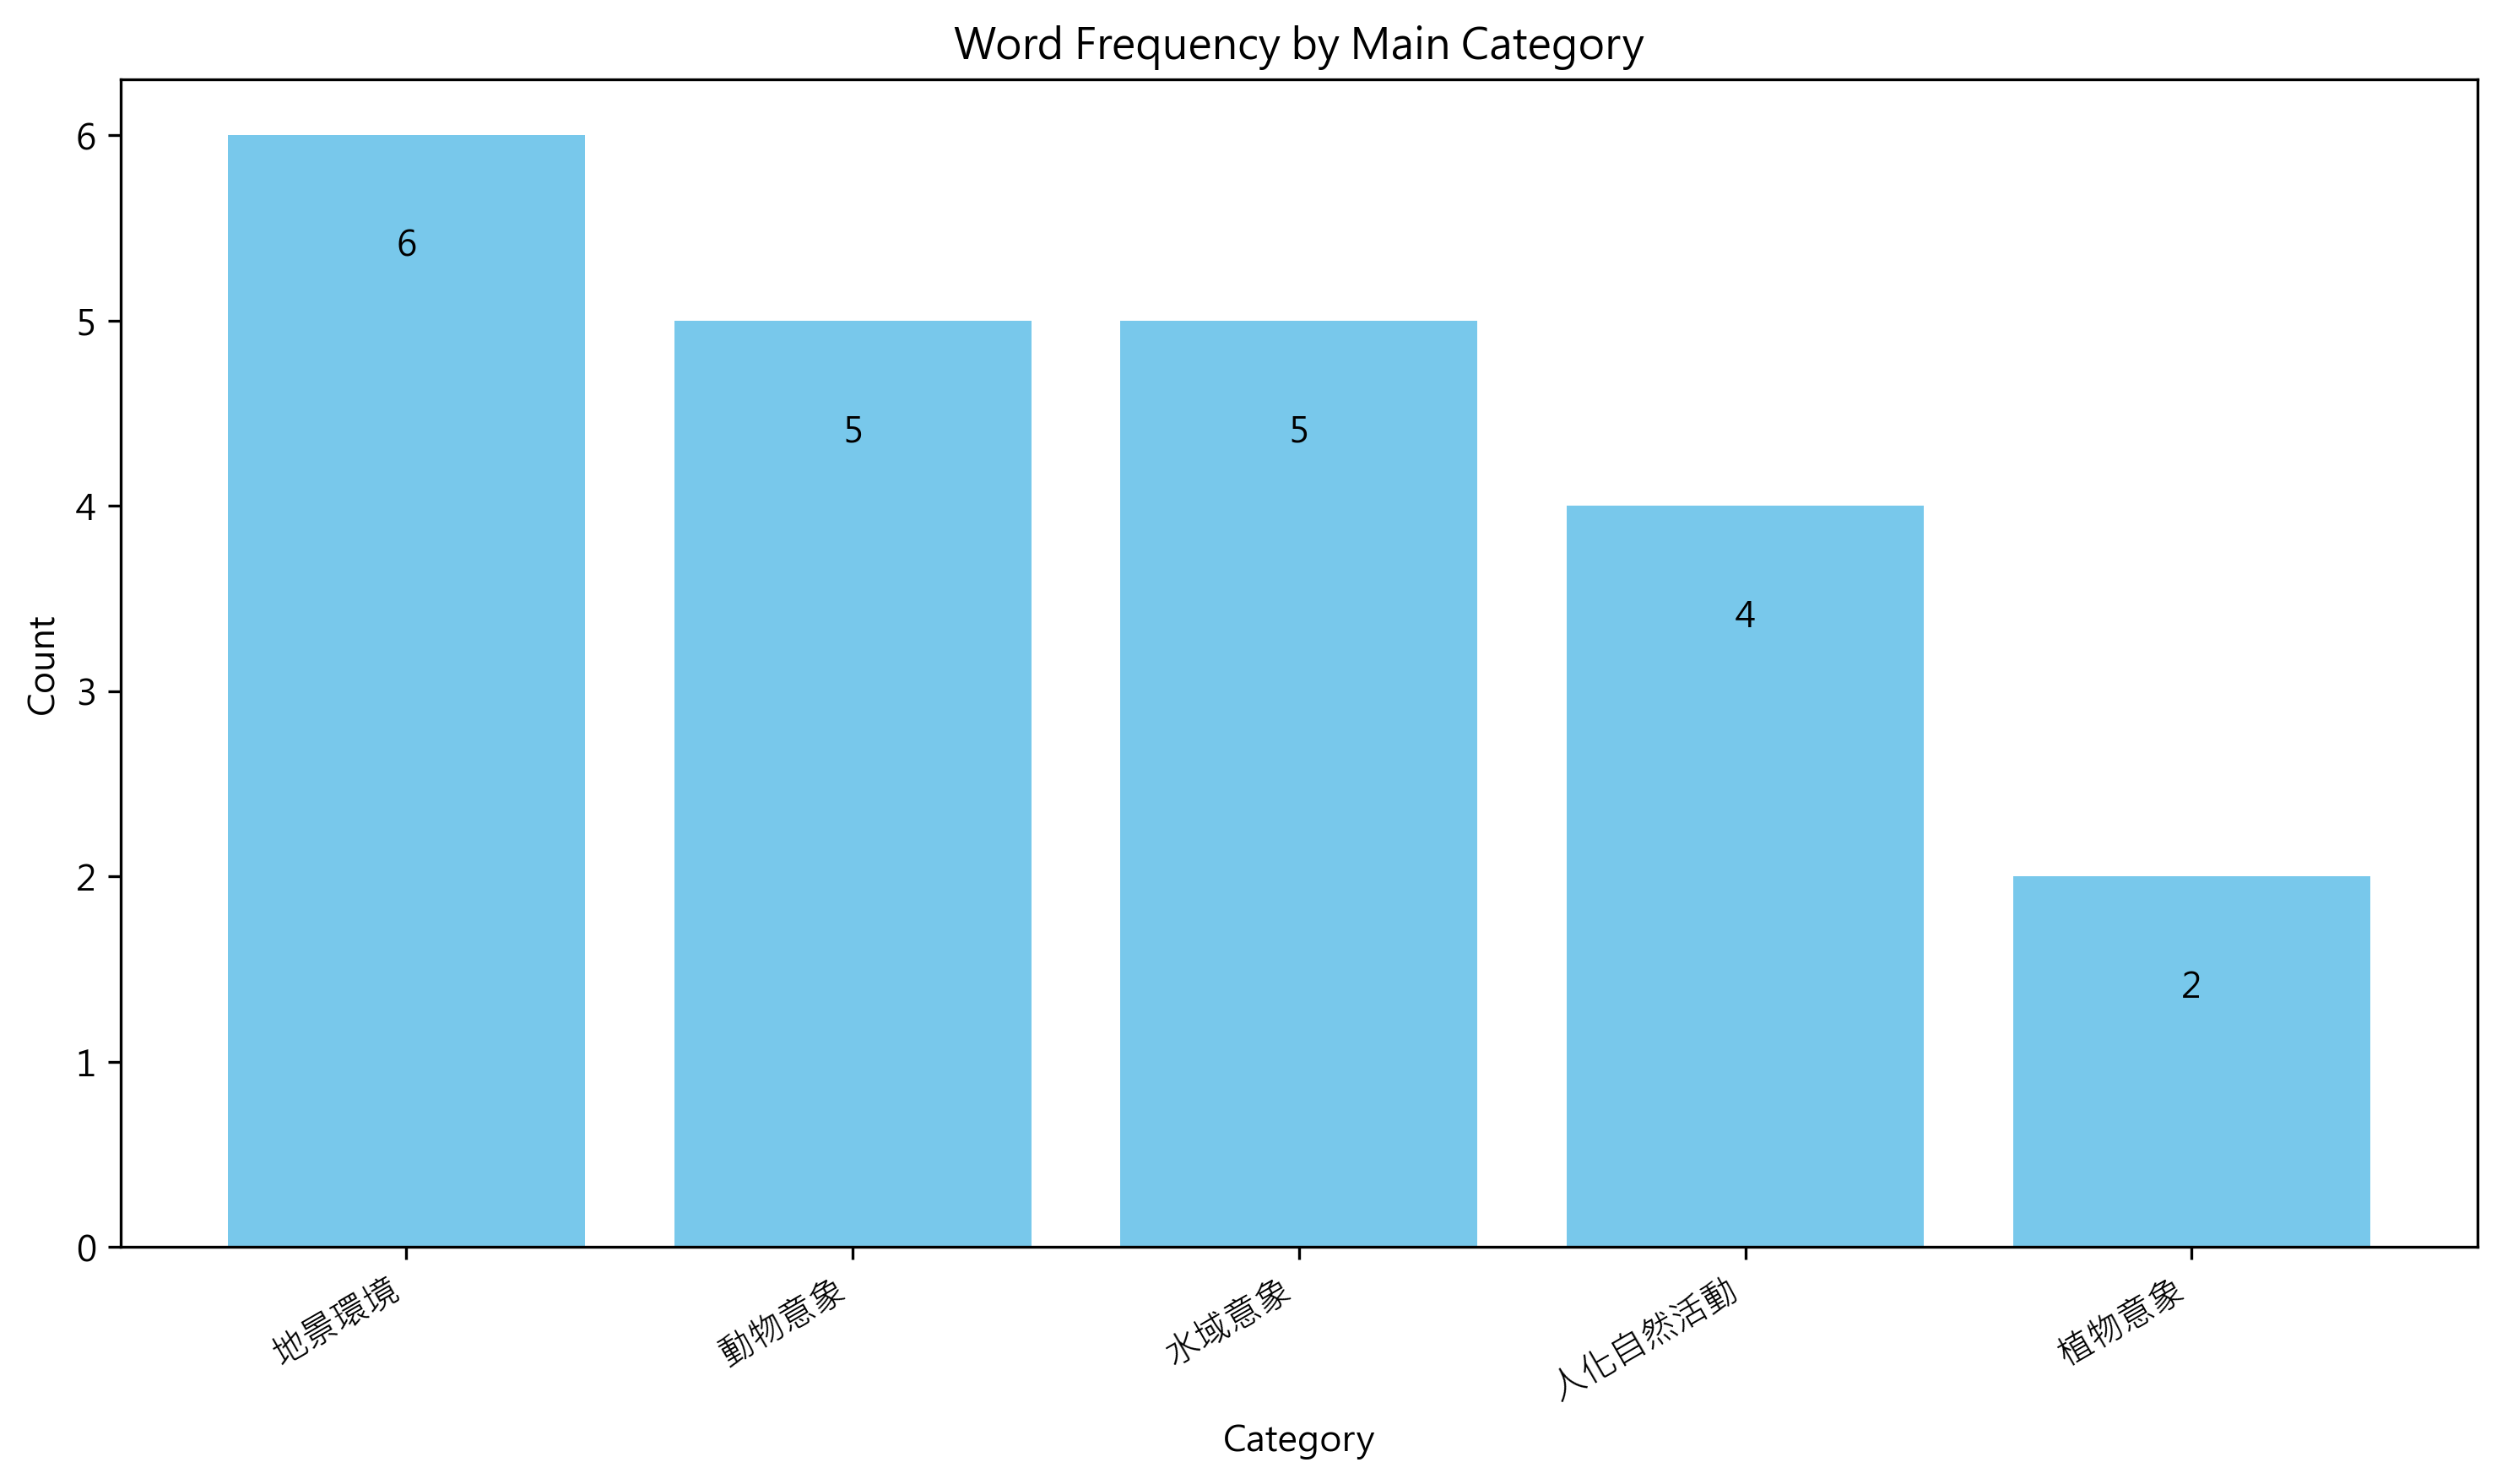

The table this chart was drawn from, first rows:
大類, 總數, 子類, 子類數
地景環境, 6, , 
, , 山丘, 4
, , 原野, 2
動物意象, 5, , 
, , 獸類, 5
水域意象, 5, , 
, , 水體, 5
人化自然活動, 4, , 
, , 交通, 3
, , 採集, 1
植物意象, 2, , 
, , 穀物, 1
, , 草本, 1
